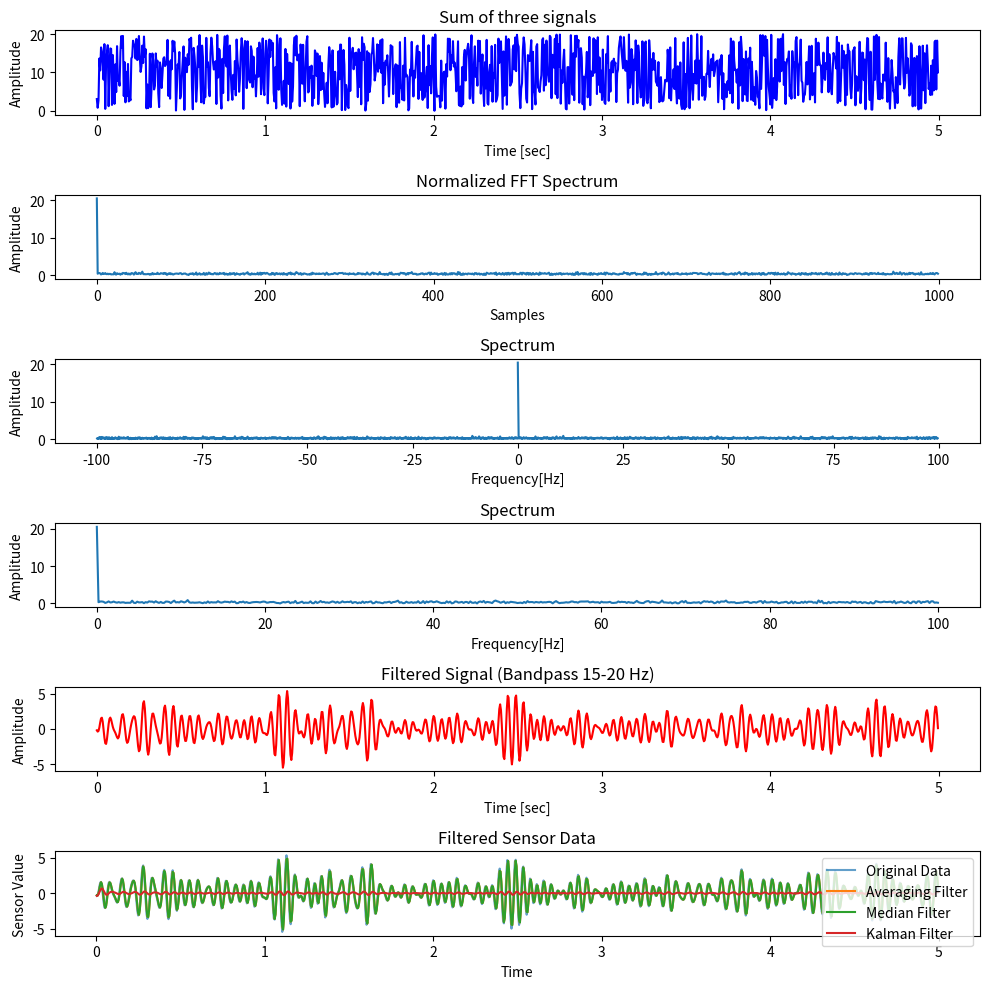

Python code for this plot:
import numpy as np
import matplotlib.pyplot as plt
from scipy.fft import fft, rfft
from scipy.fft import fftfreq, rfftfreq

from scipy.signal import butter, filtfilt

# Define the filter functions
def averaging_filter(data, window_size):
    return np.convolve(data, np.ones(window_size)/window_size, mode='valid')

def median_filter(data, window_size):
    return np.array([np.median(data[i:i+window_size]) for i in range(len(data)-window_size+1)])

def kalman_filter(data):
    n = len(data)
    Q = 1e-5  # Process variance
    R = 0.01  # Measurement variance
    x_hat = np.zeros(n)  # A posteriori estimate of x
    P = np.ones(n)      # A posteriori estimate error covariance
    x_hat_minus = np.zeros(n)  # A priori estimate of x
    P_minus = np.ones(n)      # A priori estimate error covariance

    for k in range(1, n):
        # Prediction
        x_hat_minus[k] = x_hat[k-1]
        P_minus[k] = P[k-1] + Q

        # Update
        K = P_minus[k] / (P_minus[k] + R)
        x_hat[k] = x_hat_minus[k] + K * (data[k] - x_hat_minus[k])
        P[k] = (1 - K) * P_minus[k]

    return x_hat

# Generate 2000 random sensor data points
sensor_data = np.random.uniform(0, 20, 1000)

# Generate time values (assuming 2000 points in 1 unit of time)
time_values = np.arange(1000)/200  # Adjusted for 20 Hz sampling frequency


# Calculate time interval between samples
time_interval = (time_values[-1] - time_values[0]) / len(time_values)

# Calculate sampling frequency
sampling_frequency = 1 / time_interval

# Print the sampling frequency
print(f"Sampling Frequency: {sampling_frequency} Hz")

# Sum the three signals to output the signal we want to analyze
signal = sensor_data

plt.figure(figsize=(10, 10))

# Plot the signal
plt.subplot(6, 1, 1)
plt.plot(time_values, signal, 'b')
plt.xlabel('Time [sec]')
plt.ylabel('Amplitude')
plt.title('Sum of three signals')


# Apply the FFT on the signal
fourier = fft(signal)
# Calculate N/2 to normalize the FFT output
N = len(signal)
normalize = N/2

# Plot the result (the spectrum |Xk|)
plt.subplot(6, 1, 2)
# Plot the normalized FFT (|Xk|)/(N/2)
plt.plot(np.abs(fourier)/normalize)
plt.ylabel('Amplitude')
plt.xlabel('Samples')
plt.title('Normalized FFT Spectrum')


plt.subplot(6, 1, 3)
# Get the frequency components of the spectrum
sampling_rate = 200.0 # It's used as a sample spacing
frequency_axis = fftfreq(N, d=1.0/sampling_rate)
norm_amplitude = np.abs(fourier)/normalize
# Plot the results
plt.plot(frequency_axis, norm_amplitude)
plt.xlabel('Frequency[Hz]')
plt.ylabel('Amplitude')
plt.title('Spectrum')




plt.subplot(6, 1, 4)
# Plot the actual spectrum of the signal
plt.plot(rfftfreq(N, d=1/sampling_rate), 2*np.abs(rfft(signal))/N)
plt.title('Spectrum')
plt.xlabel('Frequency[Hz]')
plt.ylabel('Amplitude')


# Define the filter specifications
lowcut = 15  # Lower cutoff frequency
highcut = 25  # Higher cutoff frequency
fs = 200  # Sampling frequency


# Normalize the cutoff frequencies
low = lowcut / (0.5 * fs)
high = highcut / (0.5 * fs)


# Define the filter order (you may need to adjust this based on your specific requirements)
order = 6

# Create the Butterworth bandpass filter
b, a = butter(order, [low, high], btype='band')


# Apply the filter to the signal
filtered_signal = filtfilt(b, a, signal)

# Apply the FFT on the filtered signal
filtered_fourier = fft(filtered_signal)
filtered_normalize = N / 2

# Create a new figure for the filtered signal
plt.subplot(6, 1, 5)

# Plot the filtered signal
plt.plot(time_values, filtered_signal, 'r')
plt.xlabel('Time [sec]')
plt.ylabel('Amplitude')
plt.title('Filtered Signal (Bandpass 15-20 Hz)')

# plt.subplot(6, 1, 6)
# plt.plot(signal_20hz.time_axis, sine_20hz, 'g')
# plt.xlabel('Time [sec]')
# plt.ylabel('Amplitude')
# plt.title('10 Hz Sine Wave')


# Apply filters
window_size = 2  # Adjust window size as needed
averaging_output = averaging_filter(filtered_signal, window_size)
median_output = median_filter(filtered_signal, window_size)
kalman_output = kalman_filter(filtered_signal)


# Sixth plot (Original Data and Filtered Outputs)
plt.subplot(6, 1, 6)
plt.plot(time_values[window_size-1:], filtered_signal[window_size-1:], label='Original Data', alpha=0.7)
plt.plot(time_values[window_size-1:], averaging_output, label='Averaging Filter')
plt.plot(time_values[window_size-1:], median_output, label='Median Filter')
plt.plot(time_values[1:], kalman_output[1:], label='Kalman Filter')  # Adjusted for Kalman output
plt.xlabel('Time')
plt.ylabel('Sensor Value')
plt.title('Filtered Sensor Data')
plt.legend()

plt.tight_layout()
plt.show()
